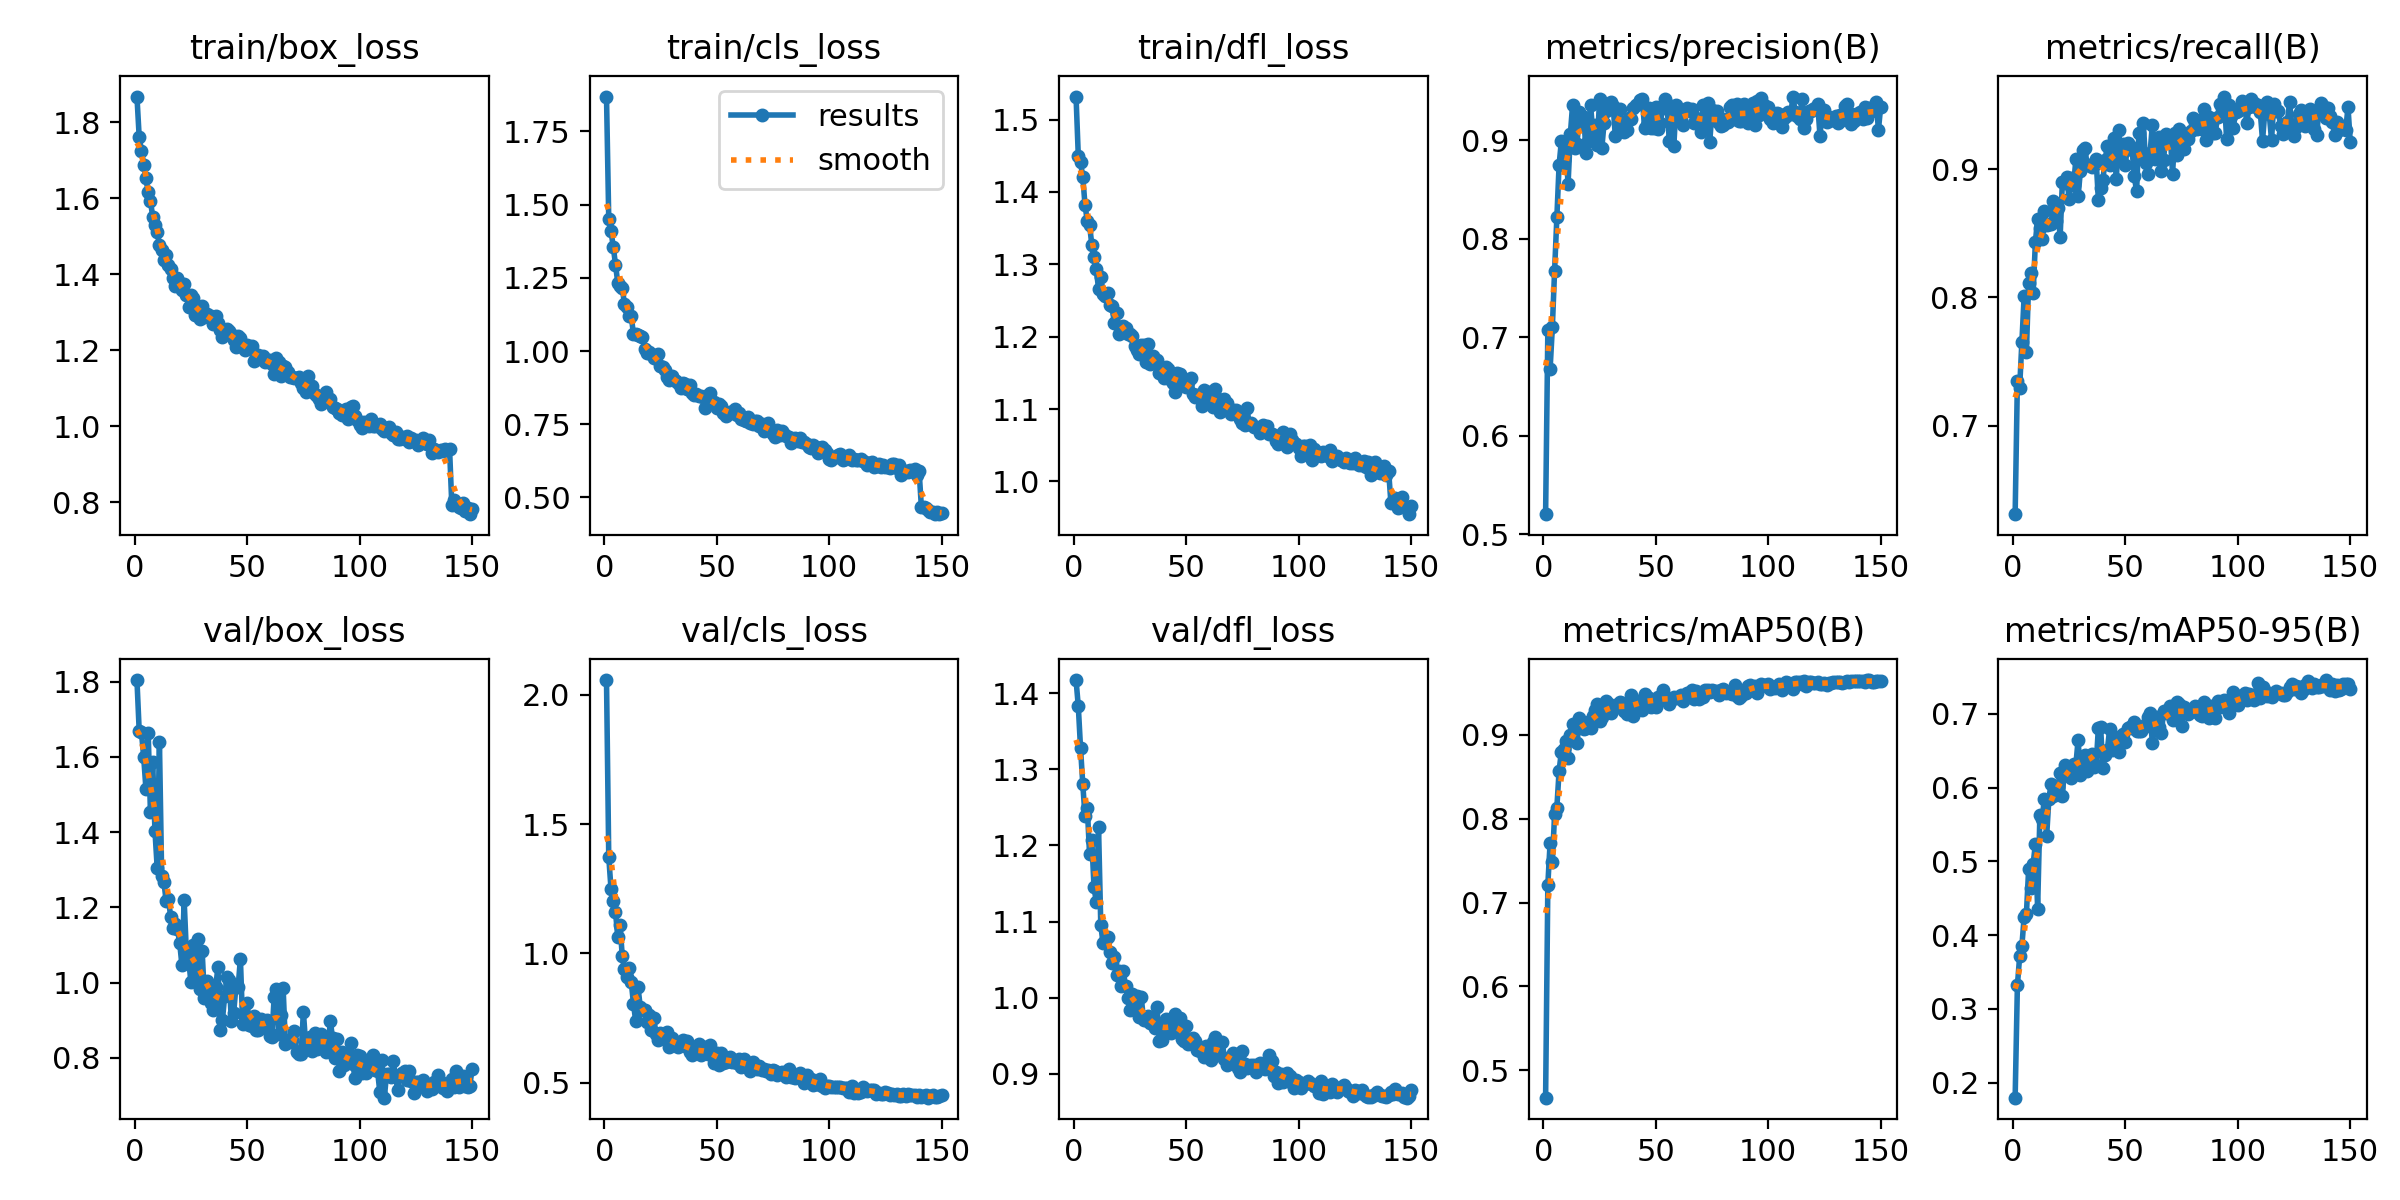

The file beside this chart, header and first rows:
epoch, time, train/box_loss, train/cls_loss, train/dfl_loss, metrics/precision(B), metrics/recall(B), metrics/mAP50(B), metrics/mAP50-95(B), val/box_loss, val/cls_loss, val/dfl_loss, lr/pg0, lr/pg1, lr/pg2
1, 41.14, 1.868, 1.869, 1.532, 0.5202, 0.6309, 0.4674, 0.1795, 1.804, 2.057, 1.417, 0.04043, 0.0003986, 0.0003986
2, 62.35, 1.761, 1.451, 1.45, 0.7069, 0.7351, 0.7216, 0.3317, 1.669, 1.373, 1.383, 0.03083, 0.0007985, 0.0007985
3, 83.33, 1.724, 1.41, 1.441, 0.6674, 0.7297, 0.7712, 0.3711, 1.665, 1.25, 1.327, 0.02123, 0.001198, 0.001198
4, 104.4, 1.689, 1.357, 1.42, 0.7099, 0.7651, 0.7479, 0.3856, 1.599, 1.203, 1.28, 0.01163, 0.001597, 0.001597
5, 125.5, 1.653, 1.295, 1.381, 0.7677, 0.8011, 0.8058, 0.4246, 1.514, 1.161, 1.238, 0.00203, 0.001995, 0.001995
6, 147, 1.616, 1.234, 1.36, 0.8217, 0.7571, 0.8133, 0.4283, 1.663, 1.064, 1.25, 0.001995, 0.001995, 0.001995
7, 168.5, 1.593, 1.223, 1.355, 0.875, 0.8116, 0.8569, 0.4893, 1.453, 1.111, 1.189, 0.001993, 0.001993, 0.001993
8, 190.3, 1.552, 1.215, 1.327, 0.899, 0.8188, 0.8799, 0.4631, 1.585, 0.9904, 1.207, 0.00199, 0.00199, 0.00199
9, 212.3, 1.529, 1.161, 1.31, 0.88, 0.8032, 0.8834, 0.4967, 1.404, 0.9387, 1.145, 0.001987, 0.001987, 0.001987
10, 234.4, 1.512, 1.152, 1.293, 0.8905, 0.8432, 0.8926, 0.5232, 1.305, 0.9068, 1.126, 0.001983, 0.001983, 0.001983
11, 256.6, 1.478, 1.118, 1.266, 0.8559, 0.8615, 0.8726, 0.4356, 1.639, 0.9445, 1.224, 0.001979, 0.001979, 0.001979
12, 278.9, 1.464, 1.118, 1.283, 0.9061, 0.8544, 0.9004, 0.5633, 1.283, 0.8898, 1.095, 0.001975, 0.001975, 0.001975
13, 301.1, 1.439, 1.058, 1.259, 0.9359, 0.8455, 0.9135, 0.5577, 1.267, 0.8049, 1.072, 0.00197, 0.00197, 0.00197
14, 323.4, 1.451, 1.057, 1.256, 0.8926, 0.8677, 0.9116, 0.5849, 1.216, 0.7368, 1.074, 0.001965, 0.001965, 0.001965
15, 345.9, 1.424, 1.056, 1.261, 0.896, 0.8566, 0.8901, 0.5339, 1.221, 0.87, 1.079, 0.001959, 0.001959, 0.001959
16, 368.4, 1.413, 1.052, 1.244, 0.9285, 0.8571, 0.9198, 0.5846, 1.176, 0.7939, 1.059, 0.001953, 0.001953, 0.001953
17, 391.1, 1.392, 1.049, 1.242, 0.916, 0.8572, 0.9145, 0.6054, 1.145, 0.7824, 1.046, 0.001947, 0.001947, 0.001947
18, 414.2, 1.37, 1.007, 1.219, 0.9233, 0.8752, 0.9072, 0.5883, 1.155, 0.7792, 1.054, 0.00194, 0.00194, 0.00194
19, 437.4, 1.389, 0.9937, 1.233, 0.8871, 0.86, 0.9082, 0.5914, 1.142, 0.7328, 1.03, 0.001933, 0.001933, 0.001933
20, 460.4, 1.377, 0.9954, 1.204, 0.8995, 0.8696, 0.9157, 0.6003, 1.105, 0.7629, 1.035, 0.001926, 0.001926, 0.001926
21, 483.4, 1.359, 0.9905, 1.209, 0.9358, 0.847, 0.9079, 0.6199, 1.046, 0.7045, 1.015, 0.001918, 0.001918, 0.001918
22, 506.6, 1.374, 0.9748, 1.215, 0.9076, 0.8901, 0.9225, 0.588, 1.218, 0.7508, 1.036, 0.00191, 0.00191, 0.00191
23, 529.6, 1.347, 0.9845, 1.211, 0.9156, 0.8893, 0.9292, 0.6308, 1.077, 0.6893, 1.015, 0.001901, 0.001901, 0.001901
24, 553, 1.315, 0.9909, 1.204, 0.8951, 0.8937, 0.9365, 0.6256, 1.061, 0.6666, 1, 0.001892, 0.001892, 0.001892
25, 576.4, 1.345, 0.9479, 1.204, 0.9424, 0.8765, 0.917, 0.6259, 1.001, 0.6909, 0.9839, 0.001882, 0.001882, 0.001882
26, 600.1, 1.338, 0.9469, 1.201, 0.8919, 0.8928, 0.9211, 0.613, 1.1, 0.6814, 1.005, 0.001873, 0.001873, 0.001873
27, 623.6, 1.292, 0.9361, 1.188, 0.9178, 0.8878, 0.9261, 0.632, 1.028, 0.6692, 0.9953, 0.001863, 0.001863, 0.001863
28, 647.2, 1.302, 0.9105, 1.182, 0.9297, 0.9077, 0.9405, 0.6309, 1.116, 0.6959, 1.003, 0.001852, 0.001852, 0.001852
29, 670.7, 1.282, 0.8999, 1.177, 0.9364, 0.879, 0.9363, 0.6648, 0.983, 0.6394, 0.9752, 0.001841, 0.001841, 0.001841
30, 694.4, 1.317, 0.9143, 1.189, 0.9388, 0.8984, 0.9262, 0.6169, 1.083, 0.6721, 1, 0.00183, 0.00183, 0.00183
31, 718.1, 1.288, 0.9014, 1.188, 0.9352, 0.9152, 0.9313, 0.6417, 0.9603, 0.6458, 0.9712, 0.001819, 0.001819, 0.001819
32, 742, 1.296, 0.898, 1.165, 0.9047, 0.917, 0.9344, 0.6444, 1.004, 0.6497, 0.97, 0.001807, 0.001807, 0.001807
33, 765.9, 1.287, 0.8916, 1.19, 0.9176, 0.9031, 0.9366, 0.6218, 0.9849, 0.6364, 0.9754, 0.001795, 0.001795, 0.001795
34, 789.8, 1.289, 0.8749, 1.162, 0.9322, 0.9031, 0.9394, 0.633, 0.9447, 0.6441, 0.9666, 0.001782, 0.001782, 0.001782
35, 813.6, 1.268, 0.8895, 1.173, 0.9165, 0.902, 0.938, 0.6453, 0.9272, 0.6647, 0.9655, 0.001769, 0.001769, 0.001769
36, 837.5, 1.29, 0.8873, 1.164, 0.9084, 0.903, 0.9287, 0.6272, 0.9878, 0.6406, 0.9604, 0.001756, 0.001756, 0.001756
37, 861.4, 1.272, 0.8691, 1.168, 0.9105, 0.9077, 0.9245, 0.6302, 1.041, 0.6596, 0.9873, 0.001743, 0.001743, 0.001743
38, 885.2, 1.255, 0.8825, 1.15, 0.9226, 0.8764, 0.9339, 0.6807, 0.875, 0.6201, 0.9436, 0.001729, 0.001729, 0.001729
39, 909.1, 1.234, 0.856, 1.151, 0.9217, 0.8857, 0.947, 0.6816, 0.9, 0.6051, 0.9442, 0.001715, 0.001715, 0.001715
40, 933, 1.251, 0.8482, 1.143, 0.9328, 0.8914, 0.9226, 0.6263, 0.9647, 0.615, 0.9624, 0.0017, 0.0017, 0.0017
41, 957, 1.255, 0.8534, 1.159, 0.9355, 0.9075, 0.9404, 0.6443, 1.014, 0.6181, 0.9715, 0.001686, 0.001686, 0.001686
42, 981, 1.25, 0.848, 1.155, 0.9373, 0.9182, 0.9406, 0.651, 1.006, 0.6481, 0.9621, 0.001671, 0.001671, 0.001671
43, 1005, 1.243, 0.8455, 1.141, 0.9406, 0.9036, 0.9376, 0.6788, 0.899, 0.6069, 0.9532, 0.001656, 0.001656, 0.001656
44, 1029, 1.228, 0.8417, 1.135, 0.9423, 0.9077, 0.9301, 0.6511, 0.9187, 0.6267, 0.9563, 0.00164, 0.00164, 0.00164
45, 1053, 1.209, 0.8039, 1.124, 0.9125, 0.9244, 0.9487, 0.663, 0.9891, 0.6359, 0.9791, 0.001624, 0.001624, 0.001624
46, 1077, 1.237, 0.8505, 1.15, 0.9157, 0.892, 0.9447, 0.6593, 0.9886, 0.6106, 0.9633, 0.001608, 0.001608, 0.001608
47, 1101, 1.233, 0.8554, 1.148, 0.9324, 0.9304, 0.9441, 0.6479, 1.064, 0.6462, 0.9736, 0.001592, 0.001592, 0.001592
48, 1125, 1.21, 0.8272, 1.133, 0.9125, 0.9103, 0.9334, 0.6698, 0.8902, 0.6176, 0.9458, 0.001576, 0.001576, 0.001576
49, 1149, 1.202, 0.8266, 1.138, 0.9128, 0.9201, 0.9413, 0.6722, 0.9113, 0.5767, 0.9426, 0.001559, 0.001559, 0.001559
50, 1173, 1.214, 0.8066, 1.131, 0.9339, 0.9033, 0.9335, 0.6618, 0.9456, 0.6135, 0.9626, 0.001542, 0.001542, 0.001542
51, 1197, 1.205, 0.8186, 1.138, 0.9116, 0.9207, 0.9449, 0.6802, 0.8873, 0.5662, 0.9389, 0.001525, 0.001525, 0.001525
52, 1221, 1.211, 0.8126, 1.142, 0.9176, 0.918, 0.9427, 0.6815, 0.8843, 0.6139, 0.9451, 0.001508, 0.001508, 0.001508
53, 1245, 1.172, 0.7869, 1.121, 0.9327, 0.9149, 0.9531, 0.6805, 0.911, 0.5748, 0.9465, 0.00149, 0.00149, 0.00149
54, 1269, 1.182, 0.7781, 1.117, 0.9423, 0.8944, 0.9422, 0.6891, 0.8754, 0.5798, 0.9435, 0.001472, 0.001472, 0.001472
55, 1294, 1.186, 0.7874, 1.12, 0.9364, 0.8827, 0.9419, 0.6766, 0.8736, 0.5851, 0.9312, 0.001454, 0.001454, 0.001454
56, 1318, 1.177, 0.7923, 1.116, 0.8995, 0.9286, 0.9364, 0.6773, 0.9041, 0.5972, 0.93, 0.001436, 0.001436, 0.001436
57, 1342, 1.186, 0.7879, 1.104, 0.9316, 0.9112, 0.9423, 0.677, 0.8969, 0.5786, 0.9342, 0.001418, 0.001418, 0.001418
58, 1366, 1.17, 0.8008, 1.126, 0.8938, 0.9363, 0.9456, 0.6808, 0.8799, 0.5814, 0.9225, 0.0014, 0.0014, 0.0014
59, 1391, 1.174, 0.7827, 1.116, 0.9356, 0.9052, 0.9434, 0.6866, 0.902, 0.5746, 0.9359, 0.001381, 0.001381, 0.001381
60, 1415, 1.174, 0.7886, 1.124, 0.9215, 0.8966, 0.945, 0.695, 0.8581, 0.5925, 0.9232, 0.001362, 0.001362, 0.001362
... 90 more rows
